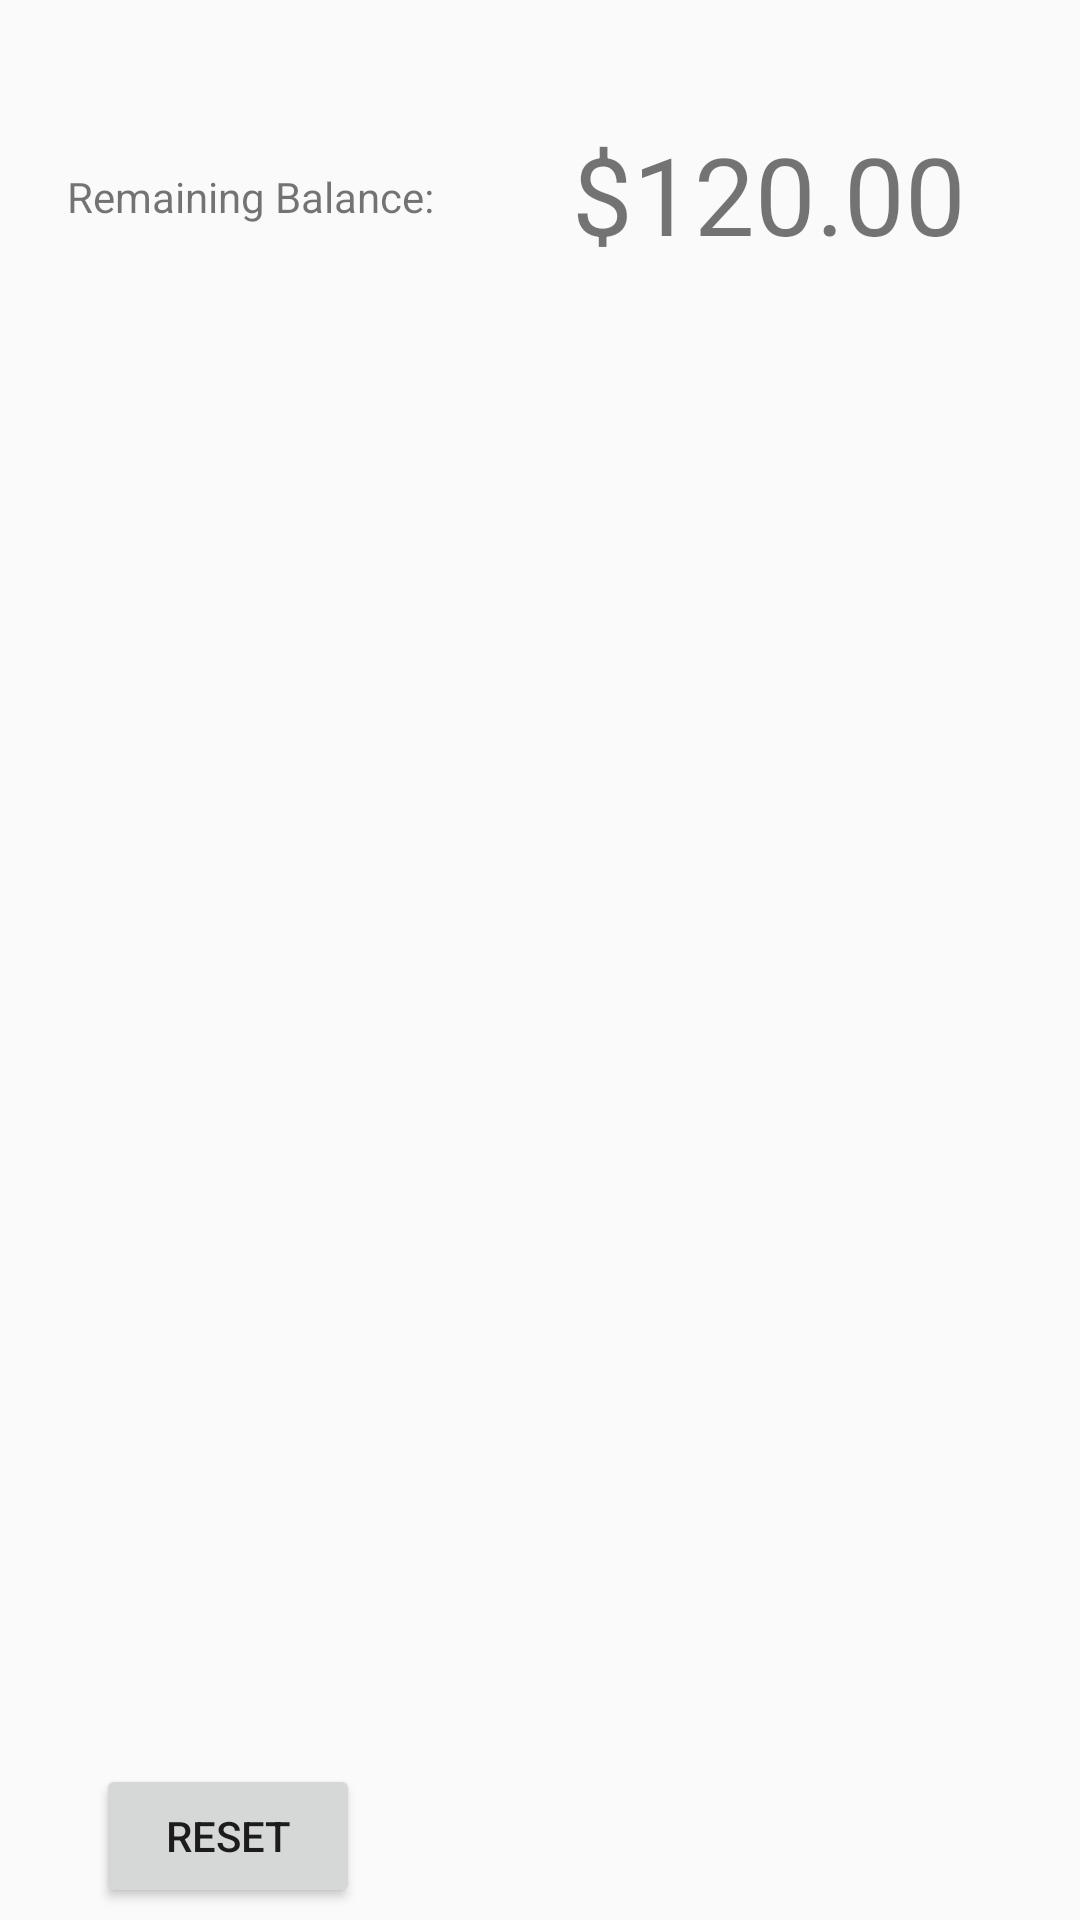

Here is an Android app screen rendered from its layout file. Give the layout XML and the strings, colors and styles it references.
<!-- AndroidManifest.xml: application theme AppTheme -->
<!-- res/layout/content_main.xml -->
<?xml version="1.0" encoding="utf-8"?>
<android.support.constraint.ConstraintLayout xmlns:android="http://schemas.android.com/apk/res/android"
    xmlns:app="http://schemas.android.com/apk/res-auto"
    xmlns:tools="http://schemas.android.com/tools"
    android:layout_width="match_parent"
    android:layout_height="match_parent"
    app:layout_behavior="@string/appbar_scrolling_view_behavior"
    tools:context="com.example.ryan5.foodbudgettracker.MainActivity"
    tools:showIn="@layout/activity_main">

    <ListView
        android:id="@+id/chargeList"
        android:layout_width="367dp"
        android:layout_height="333dp"
        android:layout_marginBottom="76dp"
        android:layout_marginEnd="8dp"
        android:layout_marginStart="8dp"
        app:layout_constraintBottom_toBottomOf="parent"
        app:layout_constraintEnd_toEndOf="parent"
        app:layout_constraintHorizontal_bias="1.0"
        app:layout_constraintStart_toStartOf="parent" />

    <TextView
        android:id="@+id/remBalance"
        android:layout_width="177dp"
        android:layout_height="97dp"
        android:layout_marginEnd="8dp"
        android:layout_marginStart="8dp"
        android:layout_marginTop="16dp"
        android:gravity="center"
        android:text="@string/starting_balance"
        android:textSize="36sp"
        app:layout_constraintEnd_toEndOf="parent"
        app:layout_constraintHorizontal_bias="0.958"
        app:layout_constraintStart_toStartOf="parent"
        app:layout_constraintTop_toTopOf="parent" />

    <TextView
        android:id="@+id/textView2"
        android:layout_width="wrap_content"
        android:layout_height="wrap_content"
        android:layout_marginEnd="8dp"
        android:layout_marginStart="8dp"
        android:layout_marginTop="56dp"
        android:text="@string/rembal"
        app:layout_constraintEnd_toStartOf="@+id/remBalance"
        app:layout_constraintHorizontal_bias="0.487"
        app:layout_constraintStart_toStartOf="parent"
        app:layout_constraintTop_toTopOf="parent" />

    <Button
        android:id="@+id/btnReset"
        android:layout_width="wrap_content"
        android:layout_height="wrap_content"
        android:layout_marginBottom="4dp"
        android:layout_marginStart="32dp"
        android:text="Reset"
        app:layout_constraintBottom_toBottomOf="parent"
        app:layout_constraintStart_toStartOf="parent" />

</android.support.constraint.ConstraintLayout>
<!-- res/layout/activity_main.xml (included above) -->
<?xml version="1.0" encoding="utf-8"?>
<android.support.design.widget.CoordinatorLayout xmlns:android="http://schemas.android.com/apk/res/android"
    xmlns:app="http://schemas.android.com/apk/res-auto"
    xmlns:tools="http://schemas.android.com/tools"
    android:layout_width="match_parent"
    android:layout_height="match_parent"
    tools:context="com.example.ryan5.foodbudgettracker.MainActivity">

    <android.support.design.widget.AppBarLayout
        android:layout_width="match_parent"
        android:layout_height="wrap_content"
        android:theme="@style/AppTheme.AppBarOverlay">

        <android.support.v7.widget.Toolbar
            android:id="@+id/toolbar"
            android:layout_width="match_parent"
            android:layout_height="?attr/actionBarSize"
            android:background="?attr/colorPrimary"
            app:popupTheme="@style/AppTheme.PopupOverlay" />

    </android.support.design.widget.AppBarLayout>

    <include layout="@layout/content_main" />

    <android.support.design.widget.FloatingActionButton
        android:id="@+id/fab"
        android:layout_width="wrap_content"
        android:layout_height="wrap_content"
        android:layout_gravity="bottom|end"
        android:layout_margin="@dimen/fab_margin"
        app:srcCompat="@android:drawable/ic_dialog_email" />

</android.support.design.widget.CoordinatorLayout>
<!-- resources referenced by this layout -->
<resources>
  <string name="rembal">Remaining Balance:</string>
  <string name="starting_balance">$120.00</string>
  <style name="AppTheme.AppBarOverlay" parent="ThemeOverlay.AppCompat.Dark.ActionBar" />
  <style name="AppTheme.PopupOverlay" parent="ThemeOverlay.AppCompat.Light" />
  <style name="AppTheme" parent="Theme.AppCompat.Light.DarkActionBar">
          
          <item name="colorPrimary">@color/colorPrimary</item>
          <item name="colorPrimaryDark">@color/colorPrimaryDark</item>
          <item name="colorAccent">@color/colorAccent</item>
      </style>
  <!-- not gathered from this repository: default colours our renderer supplied (Android Studio template values) -->
  <color name="colorPrimary">#FF6200EE</color>
  <color name="colorPrimaryDark">#FF3700B3</color>
  <color name="colorAccent">#FF03DAC5</color>
</resources>
